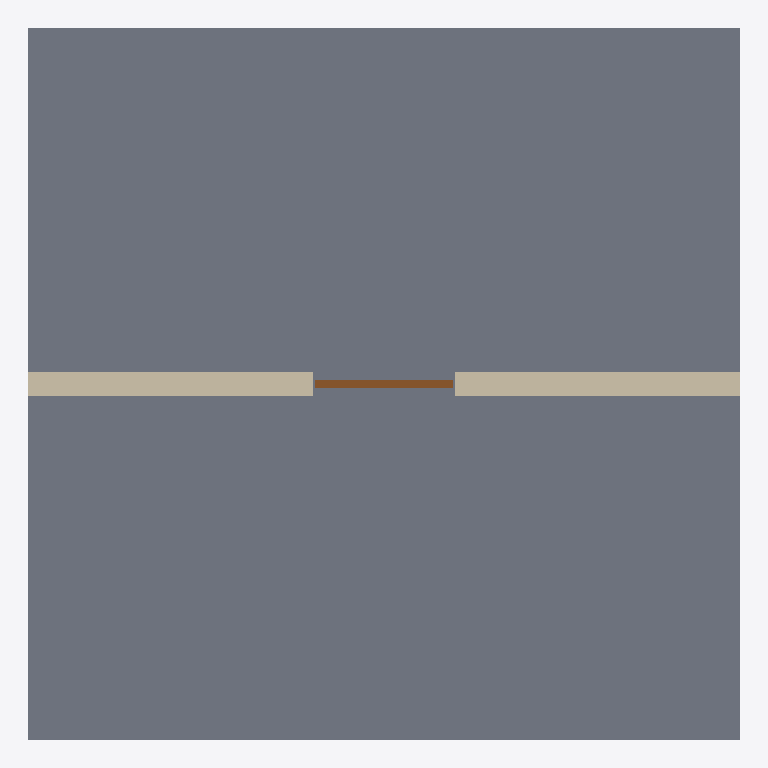
Plan cut of the same IFC building model at storey 'Lower storey' (level 1.20 m, cut at 2.60 m), seen from above with north up, elements coloured by IFC class (only those large enough to see are counted): 1 slab (grey), 1 wall (beige), 1 door (brown). Cut surfaces are drawn darker.
Extent 6.0 m × 6.0 m × 2.7 m (x, y, z). Storeys (2): Lower storey at 1.20 m; Upper storey at 3.70 m. Elements (4): 2 IfcSlab, 1 IfcDoor, 1 IfcWall.

HEADER;
FILE_DESCRIPTION(('Synthetic room connectivity and door clearance'),'2;1');
FILE_NAME('room-connectivity.ifc','2026-11-27T00:00:00',(''),(''),'','','');
FILE_SCHEMA(('IFC4'));
ENDSEC;
DATA;
#3=IFCPROJECT('0000000000000000000003',$,'Room connectivity fixture',$,$,$,$,(#19),#2);
#74=IFCSITE('0000000000000000000074',$,'Synthetic site',$,$,#8,$,$,.ELEMENT.,$,$,$,$,$);
#73=IFCBUILDING('0000000000000000000073',$,'Connectivity building',$,$,#8,$,$,.ELEMENT.,$,$,$);
#9=IFCBUILDINGSTOREY('0000000000000000000009',$,'Lower storey',$,$,#22,$,$,.ELEMENT.,1200.0);
#54=IFCBUILDINGSTOREY('0000000000000000000054',$,'Upper storey',$,$,#57,$,$,.ELEMENT.,3700.0);
#17=IFCSLAB('0000000000000000000017',$,'Lower slab',$,$,#12,#16,$,.FLOOR.);
#27=IFCWALL('0000000000000000000027',$,'Lower partition',$,$,#22,#26,$,.NOTDEFINED.);
#44=IFCDOOR('0000000000000000000044',$,'West-East door leaf',$,$,#22,#43,$,2060.0,1160.0,.DOOR.,.SINGLE_SWING_LEFT.,$);
ENDSEC;
